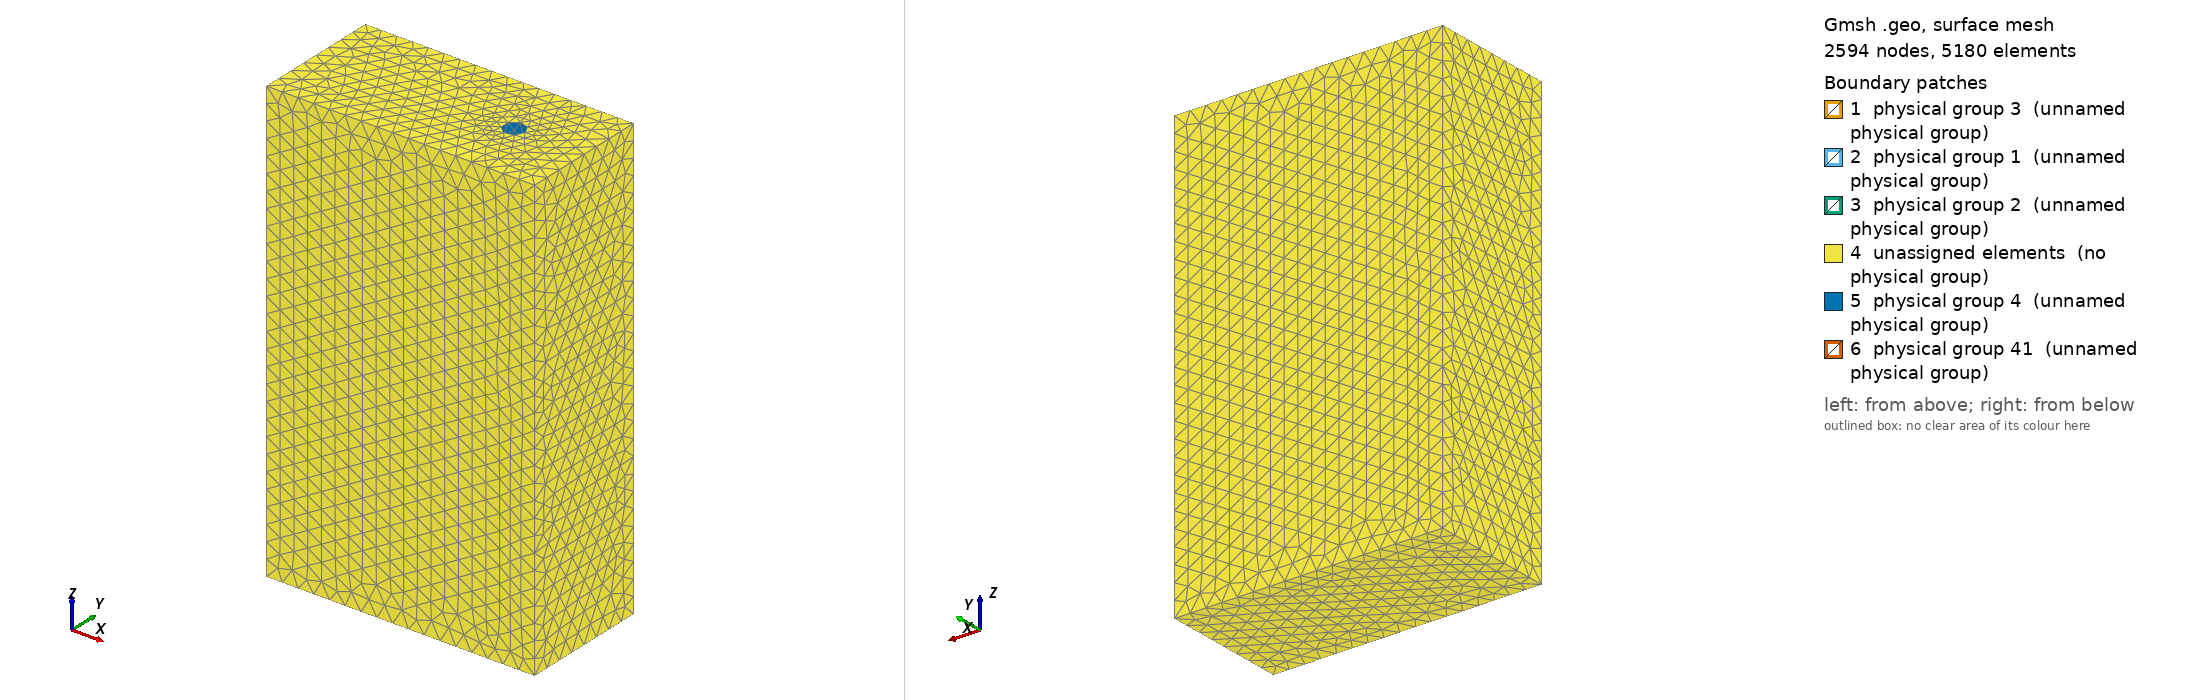

Gmsh geometry script, surface-meshed: 2594 nodes, 5180 surface elements. Boundary patches (legend numbers): 1 physical group 3 (unnamed physical group), 2 physical group 1 (unnamed physical group), 3 physical group 2 (unnamed physical group), 4 unassigned elements (no physical group), 5 physical group 4 (unnamed physical group), 6 physical group 41 (unnamed physical group). Left view from above one corner, right view from below the opposite corner. Legend entries are the model's physical surfaces; 'unassigned elements' are surfaces in no physical group. The drawing asked Gmsh for element sizes between 1% and 20% of the model's largest extent; the script's own settings can give other sizes.

=== sphere_soma_cylinder_probe.geo (drawn) ===
// A spherical soma with cylindrical probe

//    |--|       [|] 
//    |D |       [|]
//    |  |       [|]
//    /---\      [|]
//   / S   \ <---->    z = 0
//   \     /
//    \---/
//    |   |
//    | A |
//    |---|
// z
// ^
// |
// |___>x
//
// Neuron
// Soma is a sphere at (0, 0, 0) with a radius rad_soma (surface marked as 1)
// Dendrite is a cylinder with length_dend, rad_dend (surface marked as 3)
// Axon is a cylinder with length_axon, rad_axon (surface marked as 2)
//
// Bbox
// Based on the geometry of neuron a bounding box is defined which is
// [-rad_soma-dxn, rad_soma+dxp] x [-rad_soma-dy, rad_soma+dy] x 
// [bottom of axon - dz, top of dend + dz]
//
// Probe:
// The probe extends from the (z)top of the bbox to z = z_shift. It is 
// a cylinder with radius rad_probe whose centerline is at 
// x = rad_soma + x_shift + rad_probe and y = y_shift. The probe tip
// is marked as surface 41 while the side are marked as 40.
//
// NOTE:
// It is the user's responsibility to make sure that the probe fits 
// the domain and that other inputs are sane; e.g. soma radius is larger
// then axon/dend.

// Inputs: All but y_shift, z_shift are assumed to be positive
DefineConstant[
  rad_soma = {1, Min 0, Name "Radius of soma"}
  rad_dend = {0.4, Min 0, Name "Radius of dendrite"}
  length_dend = {2, Min 0, Name "Length of dendrite"}
  rad_axon = {0.3, Min 0, Name "Radius of axon"}
  length_axon = {4, Min 0, Name "Length of axon"}
  dxp = {2.5, Min 0, Name "Bbox x < dxp + rad_soma"}
  dxn = {0.5, Min 0, Name "Bbox x > -dxm - rad_soma "}
  dy = {0.2, Min 0, Name "Bbox at y extends from -rad_soma - dy"}
  dz = {0.2, Min 0, Name "Bbox padding in z-dir"}
  with_probe = {1, Choices{0,1}, Name "Use probe"}
  x_shift = {1.0, Min 0, Name "probe distance from soma at z = 0"}
  y_shift = {0.0, Name "y coord of probe centerline"}
  z_shift = {0.0, Name "z coord of probe tip"}
  rad_probe = {0.2, Min 0, Name "Probe radius"}
  neuron_mesh_size = {0.1, Min 0, Name "Char mesh size on neuron"}
  probe_mesh_size = {0.1, Min 0, Name "Char mesh size on probe"}
  rest_mesh_size = {0.3, Min 0, Name "Char mesh size elsewhere"}
];

//!//!----------------------------------------------------------------

SetFactory("OpenCASCADE");

soma = newv;
Sphere(soma) = {0, 0, 0, rad_soma};

dend = newv;
base_dend = Sqrt(rad_soma*rad_soma-rad_dend*rad_dend);
Cylinder(dend) = {0, 0, base_dend,
                  0, 0, length_dend, rad_dend, 2*Pi}; // Extent from base

axon = newv;         
base_axon = Sqrt(rad_soma*rad_soma-rad_axon*rad_axon);
Cylinder(axon) = {0, 0, -base_axon,
                  0, 0, -length_axon, rad_axon, 2*Pi};

neuron() = BooleanUnion{ Volume{soma}; Delete;}{ Volume{dend, axon}; Delete;};
neuron_surface() = Unique(Abs(Boundary{ Volume{neuron()}; }));

Physical Volume(1) = {neuron[]};
// Bake the surface into pieces
// 0 1 2 3 4
// | - o - |
Physical Surface(3) = {neuron_surface[0], neuron_surface[1]}; // Dend
Physical Surface(1) = {neuron_surface[2]}; // Soma
Physical Surface(2) = {neuron_surface[3], neuron_surface[4]}; // Axon

// Bbox based on axon geometry
x0 = -rad_soma - dxn;
dx_box = rad_soma + dxp - x0;

y0 = -rad_soma - dy;
dy_box = 2*Abs(y0);

z0 = -base_axon - length_axon - dz;
z1 = base_dend + length_dend + dz;
dz_box = z1 - z0;

// Bounding box
bbox = newv;
Box(bbox) = {x0, y0, z0, dx_box, dy_box, dz_box};

//

If(with_probe)
  // Probe
  probe = newv;
  Cylinder(probe) = {rad_soma+x_shift+rad_probe, y_shift, z_shift,
                     0, 0, Abs(z_shift)+z1+1, // Longer to make the isection work
                     rad_probe};

  // Make the hole
  bbox_probe() = BooleanDifference { Volume{bbox}; Delete; }{ Volume{probe}; Delete;};
  outside() = BooleanDifference { Volume{bbox_probe}; Delete; }{ Volume{neuron};};

  outside_surface() = Boundary{ Volume{outside()}; };
  Printf("%g", outside_surface[0]);
  
  // Probe surfaces
  Physical Surface(4) = {12};
  Physical Surface(41) = {13};
  probe_surface[] = {12, 13};
Else
  outside() = BooleanDifference { Volume{bbox}; Delete; }{ Volume{neuron};};
EndIf
Physical Volume(2) = {outside[]};  
  
// Mesh size on neuron
Field[1] = MathEval;
Field[1].F = Sprintf("%g", neuron_mesh_size);

Field[2] = Restrict;
Field[2].IField = 1;
Field[2].FacesList = {neuron_surface[]};

If(with_probe)
// Mesh size on Probe
  Field[3] = MathEval;
  Field[3].F = Sprintf("%g", probe_mesh_size);

  Field[4] = Restrict;
  Field[4].IField = 3;
  Field[4].FacesList = {probe_surface[]};
  
  // Mesh size everywhere else
  Field[5] = MathEval;
  Field[5].F = Sprintf("%g", rest_mesh_size);
  
  Field[6] = Min;
  Field[6].FieldsList = {2, 4, 5};
  Background Field = 6;  
Else
  // Mesh size everywhere else
  Field[3] = MathEval;
  Field[3].F = Sprintf("%g", rest_mesh_size);

  Field[4] = Min;
  Field[4].FieldsList = {2, 3};
  Background Field = 4;
EndIf
